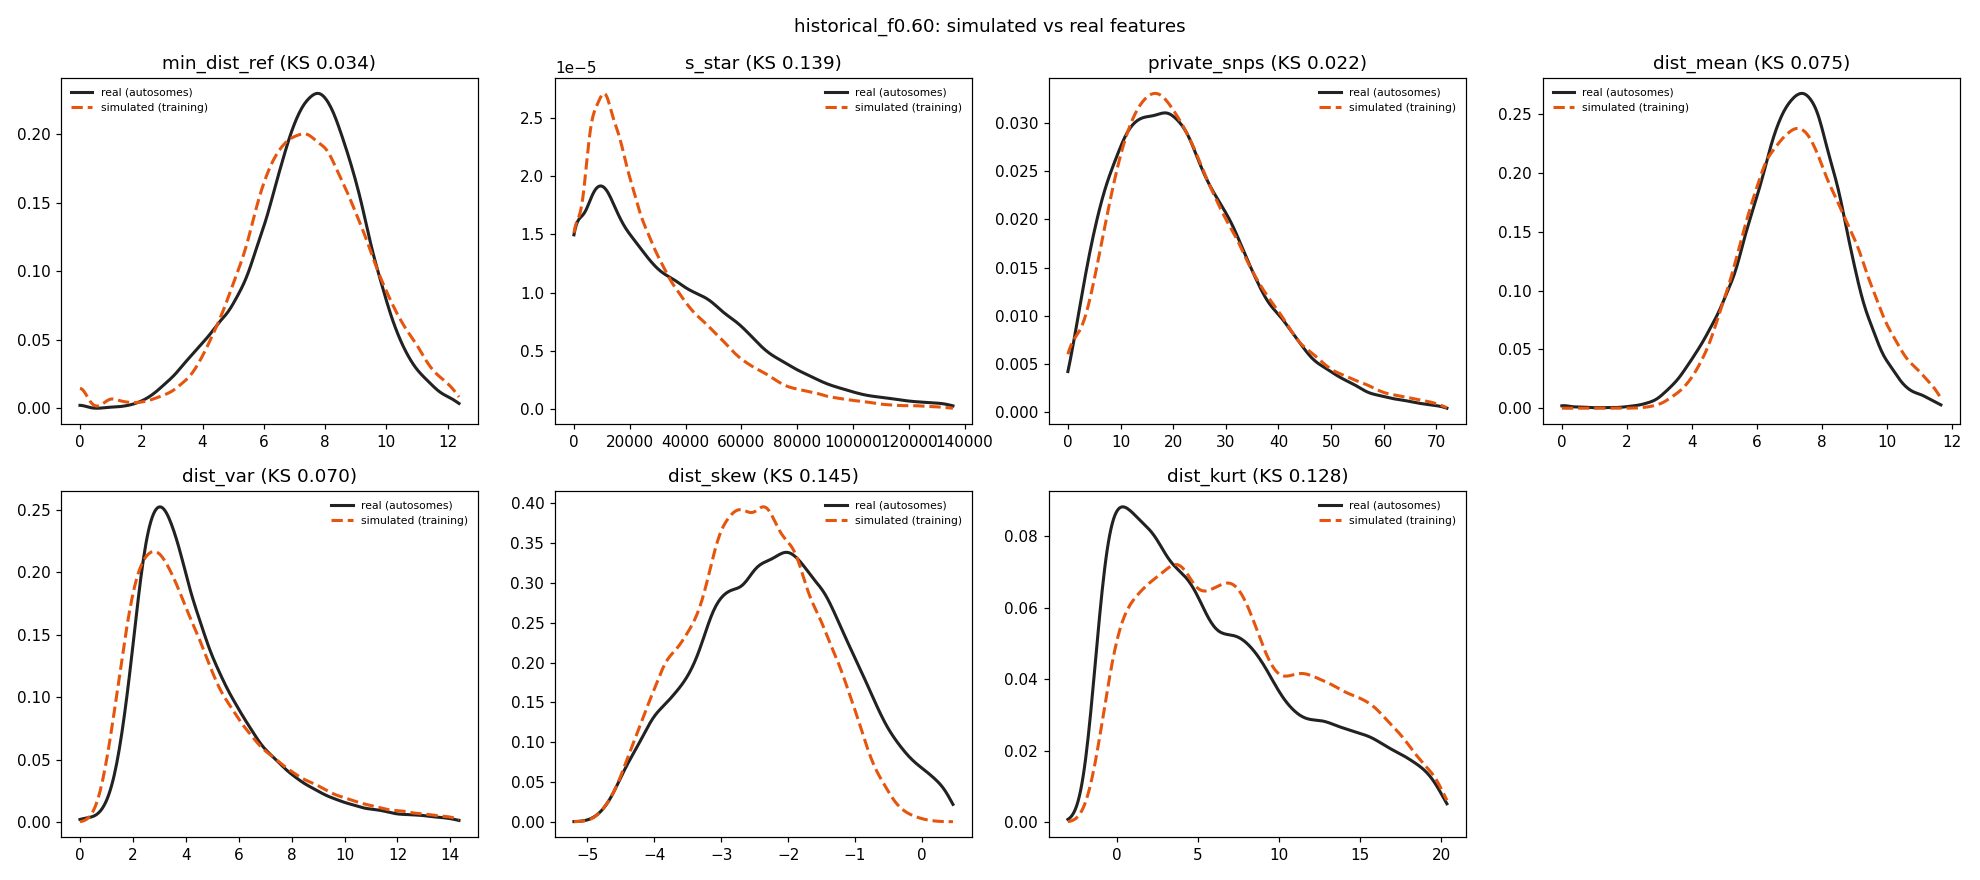

The file beside this chart, header and first rows:
feature	sim_median	real_median	sim_q05	real_q05	sim_q95	real_q95	sim_mean	real_mean	ks
min_dist_ref	7.416	7.55	4.123	4	10.91	10.39	7.437	7.44	0.03443
s_star	20346	27802	0	0	73689	96988	26785	36289	0.1392
private_snps	21	21	5	4	51	50	23.66	23.53	0.02235
dist_mean	7.319	7.183	4.784	4.441	10.4	9.671	7.426	7.161	0.07521
dist_var	3.803	3.924	1.507	1.865	10.13	9.546	4.553	4.617	0.06953
dist_skew	-2.529	-2.17	-4.104	-4.05	-1.015	-0.102	-2.539	-2.142	0.1453
dist_kurt	6.816	4.881	-0.006209	-0.753	17.81	17.52	7.665	6.255	0.1275
